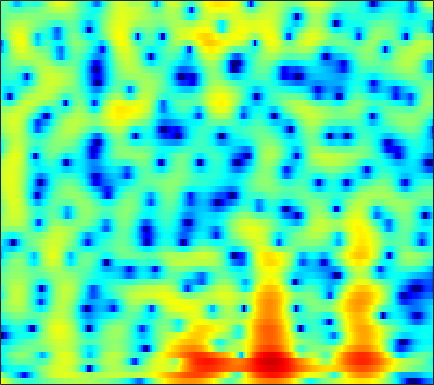

Data behind this chart, as committed beside it:
4.9737, 4.1009, 2.9435, 1.8098, 0.98862, -0.049739, -1.0015, -1.6403, -2.3772, -2.9717, -3.4284, -3.6955, -3.9312, -3.9602, -3.8334, -3.4994, -3.0409, -2.6657, -2.1668, -1.6906, -1.2384, -0.91947, -0.51757, -0.14935
0.6915, -0.2841, -1.514, -2.719, -3.641, -4.966, -6.481, -7.834, -10.07, -13, -16.28, -17.16, -14.41, -10.86, -8.627, -6.193, -4.226, -2.98, -1.556, -0.3517, 0.6665, 1.326, 2.082, 2.712
-9.696, -7.894, -6.446, -5.646, -5.288, -5.03, -4.966, -5.029, -5.224, -5.429, -5.495, -5.39, -5.009, -4.384, -3.801, -2.945, -2.052, -1.386, -0.5226, 0.2975, 1.064, 1.596, 2.239, 2.799
-6.301, -5.46, -4.382, -3.496, -2.943, -2.316, -1.793, -1.478, -1.201, -1.072, -1.069, -1.136, -1.3, -1.535, -1.757, -2.099, -2.455, -2.671, -2.787, -2.565, -1.937, -1.245, -0.1706, 0.9274
-6.075, -4.914, -3.446, -2.237, -1.524, -0.7686, -0.1754, 0.1768, 0.5137, 0.6799, 0.6651, 0.5218, 0.1441, -0.4621, -1.094, -2.237, -3.824, -5.391, -7.979, -9.944, -8.456, -6.022, -3.039, -0.7147
-5.403, -5.129, -4.643, -4.034, -3.559, -2.96, -2.424, -2.062, -1.633, -1.265, -0.9733, -0.8182, -0.6964, -0.6611, -0.6801, -0.7364, -0.7875, -0.7937, -0.7198, -0.5144, -0.1616, 0.1934, 0.7504, 1.348
-9.625, -9.16, -8.418, -7.569, -6.871, -5.932, -5.074, -4.514, -3.879, -3.349, -2.89, -2.576, -2.186, -1.811, -1.531, -1.146, -0.7298, -0.3873, 0.105, 0.6247, 1.151, 1.541, 2.034, 2.481
-26.67, -22.32, -16.1, -12.29, -10.29, -8.284, -6.834, -6.033, -5.307, -4.936, -4.854, -4.935, -5.098, -5.168, -5.027, -4.468, -3.507, -2.617, -1.353, -0.1252, 0.9925, 1.735, 2.592, 3.289
-10.99, -10.36, -9.218, -7.891, -6.909, -5.819, -5.081, -4.748, -4.593, -4.839, -5.632, -6.702, -9.064, -13.44, -20.53, -20.86, -10.96, -7.213, -3.816, -1.398, 0.4355, 1.532, 2.702, 3.593
-6.254, -5.597, -4.793, -4.075, -3.564, -2.964, -2.56, -2.405, -2.39, -2.556, -2.885, -3.235, -3.783, -4.266, -4.432, -4.233, -3.554, -2.825, -1.71, -0.5739, 0.4981, 1.228, 2.079, 2.772
-3.969, -3.202, -2.319, -1.614, -1.179, -0.7254, -0.3851, -0.2202, -0.1686, -0.2835, -0.4981, -0.6995, -1.003, -1.341, -1.581, -1.813, -1.893, -1.841, -1.601, -1.165, -0.5634, -0.0519, 0.6539, 1.321
-1.607, -0.9697, -0.167, 0.5549, 0.9914, 1.394, 1.643, 1.739, 1.721, 1.501, 1.07, 0.6159, -0.1492, -1.102, -1.969, -3.305, -4.774, -5.807, -6.668, -6.405, -5.105, -3.838, -2.161, -0.6907
-1.874, -1.019, 0.05762, 0.999, 1.604, 2.221, 2.582, 2.675, 2.612, 2.325, 1.754, 1.119, 0.001412, -1.445, -2.788, -5.052, -8.073, -11.05, -15.86, -15.18, -10.33, -7.455, -4.525, -2.286
-5.613, -3.434, -1.221, 0.3458, 1.218, 2.107, 2.677, 2.874, 2.858, 2.555, 1.981, 1.354, 0.2368, -1.165, -2.382, -4.181, -6.049, -7.312, -8.454, -8.581, -7.628, -6.413, -4.511, -2.615
-3.5, -2.163, -0.6008, 0.6931, 1.448, 2.175, 2.635, 2.83, 2.837, 2.548, 2.015, 1.452, 0.4227, -0.9613, -2.247, -4.376, -7.271, -10.31, -17.4, -27.51, -13.44, -9.227, -5.553, -2.973
-1.285, -0.7331, -0.03579, 0.6075, 1.051, 1.51, 1.776, 1.872, 1.87, 1.693, 1.31, 0.9089, 0.2423, -0.5952, -1.333, -2.418, -3.538, -4.315, -5.051, -5.173, -4.606, -3.845, -2.649, -1.462
-1.51, -1.116, -0.567, -0.09089, 0.2043, 0.5536, 0.8049, 0.8805, 0.8787, 0.7796, 0.5454, 0.2931, -0.08576, -0.4929, -0.7982, -1.172, -1.443, -1.562, -1.585, -1.44, -1.141, -0.8384, -0.3807, 0.07378
-2.69, -2.17, -1.437, -0.7551, -0.3622, 0.04605, 0.3764, 0.5012, 0.4933, 0.3235, 0.03515, -0.2678, -0.7451, -1.208, -1.476, -1.659, -1.576, -1.343, -0.8585, -0.279, 0.3159, 0.7285, 1.179, 1.497
-5.356, -4.057, -2.641, -1.494, -0.7549, -0.0473, 0.3516, 0.5371, 0.5666, 0.2684, -0.3209, -0.9909, -2.303, -4.066, -5.557, -6.917, -6.138, -4.464, -2.096, -0.12, 1.383, 2.219, 2.997, 3.418
-9.159, -6.985, -4.948, -3.696, -2.948, -2.111, -1.604, -1.319, -1.035, -0.9787, -1.323, -1.84, -2.996, -4.934, -6.895, -9.157, -7.763, -5.109, -1.932, 0.4543, 2.176, 3.112, 3.971, 4.407
-7.993, -7.716, -7.586, -7.621, -7.916, -8.162, -7.619, -6.848, -5.614, -4.351, -3.419, -2.943, -2.51, -2.256, -2.087, -1.718, -1.096, -0.4569, 0.5269, 1.527, 2.421, 2.979, 3.535, 3.849
-6.239, -6.816, -8.18, -10.26, -13.1, -21.14, -24.07, -14.93, -9.5, -6.488, -4.43, -3.332, -2.296, -1.511, -1.036, -0.4852, 0.05158, 0.4682, 1.046, 1.633, 2.198, 2.588, 3.016, 3.323
-3.158, -3.428, -4.044, -4.838, -5.342, -5.963, -5.789, -5.288, -4.301, -3.236, -2.377, -1.859, -1.404, -1.157, -1.059, -0.9821, -0.8663, -0.703, -0.3335, 0.2085, 0.8625, 1.371, 1.999, 2.525
-0.2079, -0.087, 0.04274, 0.05407, 0.0795, 0.1203, 0.163, 0.2407, 0.2892, 0.2906, 0.1595, -0.1063, -0.6391, -1.499, -2.368, -3.78, -5.278, -6.038, -5.831, -4.354, -2.531, -1.297, 0.07074, 1.085
0.6662, 1.165, 1.766, 2.234, 2.455, 2.714, 2.764, 2.725, 2.553, 2.175, 1.597, 0.9659, -0.1417, -1.692, -3.233, -6.056, -10.38, -14.92, -14.54, -8.874, -5.246, -3.388, -1.644, -0.5193
-0.4911, 0.5376, 1.619, 2.475, 2.927, 3.312, 3.489, 3.453, 3.238, 2.779, 2.115, 1.497, 0.4712, -0.6854, -1.645, -2.904, -3.961, -4.475, -4.59, -4.12, -3.33, -2.694, -1.967, -1.499
-1.412, -0.02276, 1.475, 2.511, 3.11, 3.571, 3.767, 3.725, 3.412, 2.872, 2.086, 1.374, 0.2823, -0.8933, -1.765, -2.815, -3.592, -3.914, -3.981, -3.7, -3.203, -2.788, -2.282, -1.935
-0.4763, 0.7817, 2.116, 3.11, 3.603, 4.013, 4.063, 3.911, 3.425, 2.643, 1.526, 0.4746, -1.203, -3.253, -4.965, -7.379, -9.316, -9.779, -8.909, -7.262, -5.617, -4.538, -3.353, -2.439
0.8481, 1.845, 2.844, 3.611, 3.949, 4.171, 4.064, 3.779, 3.129, 2.121, 0.7541, -0.5411, -2.672, -5.388, -7.948, -12.46, -18.73, -20.3, -15.09, -11.12, -8.354, -6.727, -4.958, -3.534
1.834, 2.583, 3.386, 3.909, 4.148, 4.198, 3.996, 3.641, 2.918, 1.859, 0.522, -0.7227, -2.637, -4.853, -6.631, -8.982, -10.97, -11.96, -12.3, -11.51, -9.921, -8.523, -6.641, -4.983
2.585, 3.176, 3.817, 4.21, 4.368, 4.356, 4.096, 3.729, 3.004, 2.024, 0.7476, -0.3805, -2.157, -4.241, -6.06, -8.931, -12.63, -16.5, -24.43, -20.42, -14.13, -11.14, -8.272, -6.188
2.788, 3.327, 3.854, 4.222, 4.337, 4.331, 4.072, 3.739, 3.073, 2.189, 1.046, 0.06226, -1.468, -3.185, -4.622, -6.678, -8.836, -10.33, -11.62, -11.41, -10.02, -8.763, -7.201, -5.928
2.449, 2.999, 3.572, 4.002, 4.174, 4.239, 4.057, 3.782, 3.183, 2.352, 1.296, 0.3728, -0.9798, -2.407, -3.451, -4.712, -5.692, -6.188, -6.476, -6.384, -6.01, -5.644, -5.181, -4.84
1.486, 2.213, 3.112, 3.789, 4.176, 4.426, 4.422, 4.209, 3.671, 2.796, 1.614, 0.4957, -1.253, -3.259, -4.798, -6.537, -7.294, -7.1, -6.232, -5.202, -4.306, -3.782, -3.341, -3.234
-1.47, 0.01124, 1.679, 2.989, 3.707, 4.335, 4.581, 4.503, 4.088, 3.264, 2.011, 0.7407, -1.51, -4.703, -8.149, -16.45, -21.34, -12.56, -7.576, -4.824, -3.097, -2.231, -1.494, -1.202
-5.869, -3.289, -0.7026, 1.141, 2.125, 3.033, 3.483, 3.583, 3.361, 2.802, 1.901, 1.006, -0.4219, -2.058, -3.277, -4.591, -5.084, -4.827, -3.973, -2.941, -1.973, -1.37, -0.7476, -0.3392
-4.546, -2.927, -1.017, 0.4384, 1.311, 2.097, 2.548, 2.667, 2.542, 2.144, 1.485, 0.8813, -0.0561, -1.008, -1.691, -2.417, -2.861, -2.983, -2.88, -2.53, -2.038, -1.618, -1.072, -0.5592
-1.814, -0.7818, 0.373, 1.369, 1.923, 2.461, 2.721, 2.715, 2.496, 1.988, 1.234, 0.5253, -0.5915, -1.829, -2.77, -3.915, -4.744, -5.056, -5.002, -4.511, -3.768, -3.127, -2.249, -1.418
0.284, 1.033, 1.911, 2.607, 2.982, 3.31, 3.378, 3.267, 2.874, 2.176, 1.175, 0.1514, -1.544, -3.753, -5.796, -9.126, -12.62, -13.7, -12, -9.518, -7.42, -6.111, -4.559, -3.191
1.24, 1.88, 2.636, 3.181, 3.497, 3.731, 3.747, 3.638, 3.232, 2.549, 1.541, 0.5011, -1.27, -3.632, -5.888, -9.617, -13.77, -15.39, -14.16, -12.37, -10.97, -9.914, -8.192, -6.229
1.154, 1.749, 2.38, 2.857, 3.167, 3.425, 3.582, 3.597, 3.436, 3.091, 2.453, 1.823, 0.704, -0.7182, -1.941, -3.756, -5.679, -7.151, -9.341, -12.39, -18, -24.43, -15.87, -9.915
0.1383, 0.4622, 0.761, 1.085, 1.293, 1.721, 2.198, 2.512, 2.912, 3.125, 3.138, 3.005, 2.618, 2.006, 1.404, 0.4241, -0.7489, -1.767, -3.326, -5.051, -6.566, -7.093, -6.582, -5.289
-2.407, -2.895, -3.757, -4.584, -4.743, -3.861, -2.289, -1.017, 0.4451, 1.543, 2.353, 2.728, 3.023, 3.102, 3.024, 2.787, 2.414, 2.054, 1.532, 0.994, 0.5224, 0.2448, -0.04267, -0.3025
-5.362, -6.68, -9.526, -15.59, -26.74, -14.55, -8.204, -5.488, -3.013, -1.303, -0.1184, 0.5618, 1.264, 1.793, 2.111, 2.431, 2.649, 2.756, 2.82, 2.806, 2.705, 2.577, 2.324, 1.934
-5.655, -6.088, -6.882, -7.613, -7.732, -7.266, -6.286, -5.425, -4.428, -3.658, -3.065, -2.603, -1.972, -1.222, -0.5857, 0.2764, 1.088, 1.629, 2.215, 2.648, 2.925, 3.028, 3.036, 2.896
-4.923, -4.728, -4.655, -4.589, -4.532, -4.561, -4.646, -4.782, -5.263, -6.076, -7.133, -7.905, -8.011, -6.549, -4.923, -2.762, -0.9284, 0.1848, 1.358, 2.218, 2.819, 3.122, 3.353, 3.425
-4.492, -3.97, -3.399, -3.04, -2.959, -2.994, -3.299, -3.811, -4.904, -6.741, -9.852, -13.85, -19.81, -11.95, -7.749, -4.078, -1.608, -0.2472, 1.118, 2.084, 2.738, 3.064, 3.318, 3.405
-4.359, -3.55, -2.678, -2.082, -1.774, -1.533, -1.546, -1.726, -2.161, -2.783, -3.502, -3.906, -3.942, -3.264, -2.434, -1.174, -0.005599, 0.7366, 1.526, 2.08, 2.41, 2.529, 2.538, 2.398
-4.215, -3.361, -2.368, -1.521, -0.9427, -0.3292, 0.09526, 0.3075, 0.4671, 0.523, 0.5063, 0.4973, 0.5727, 0.7329, 0.9005, 1.169, 1.435, 1.604, 1.737, 1.746, 1.603, 1.381, 0.9281, 0.2889
-4.949, -4.179, -2.95, -1.603, -0.6399, 0.4338, 1.321, 1.85, 2.326, 2.589, 2.697, 2.679, 2.567, 2.371, 2.193, 1.934, 1.675, 1.485, 1.205, 0.8595, 0.3862, -0.1022, -1.001, -2.268
-10.19, -8.574, -5.386, -2.519, -0.8053, 1.075, 2.457, 3.185, 3.83, 4.118, 4.092, 3.881, 3.327, 2.547, 1.864, 0.912, 0.07061, -0.3936, -0.7383, -0.93, -1.191, -1.532, -2.292, -3.471
-13.34, -10.22, -5.414, -1.813, 0.2636, 2.298, 3.706, 4.424, 5.019, 5.175, 4.87, 4.337, 3.186, 1.442, -0.3486, -3.445, -6.915, -8.102, -6.601, -4.635, -3.502, -3.192, -3.367, -4.028
-3.559, -2.549, -0.9537, 0.6936, 1.812, 3.09, 4.062, 4.592, 4.949, 4.934, 4.517, 3.904, 2.675, 0.8406, -1.033, -4.321, -8.096, -9.434, -7.679, -5.619, -4.572, -4.435, -5.032, -6.515
-1.966, -1.009, 0.131, 1.164, 1.848, 2.656, 3.278, 3.598, 3.801, 3.763, 3.487, 3.122, 2.397, 1.448, 0.6408, -0.4744, -1.454, -1.989, -2.439, -2.721, -3.105, -3.608, -4.706, -6.508
-1.913, -1.169, -0.2655, 0.4953, 0.9996, 1.514, 1.894, 2.073, 2.239, 2.274, 2.182, 2.041, 1.746, 1.366, 1.042, 0.5949, 0.1672, -0.1227, -0.4886, -0.8519, -1.253, -1.603, -2.164, -2.795
-1.999, -1.472, -0.8938, -0.4701, -0.2483, -0.04852, 0.0826, 0.1729, 0.2847, 0.3813, 0.4426, 0.452, 0.4515, 0.4072, 0.3471, 0.2577, 0.1706, 0.1127, 0.06768, 0.03739, 0.01722, 0.000524, -0.03315, -0.05897
-1.864, -1.559, -1.438, -1.554, -1.798, -2.163, -2.5, -2.615, -2.613, -2.373, -2.01, -1.748, -1.462, -1.277, -1.185, -1.092, -0.9689, -0.8231, -0.5232, -0.1107, 0.3668, 0.7358, 1.216, 1.637
-1.305, -1.267, -1.62, -2.499, -3.529, -5.454, -7.771, -9.134, -8.846, -7.003, -5.292, -4.381, -3.74, -3.581, -3.685, -3.972, -4.13, -3.948, -3.209, -2.006, -0.6269, 0.3795, 1.588, 2.587
